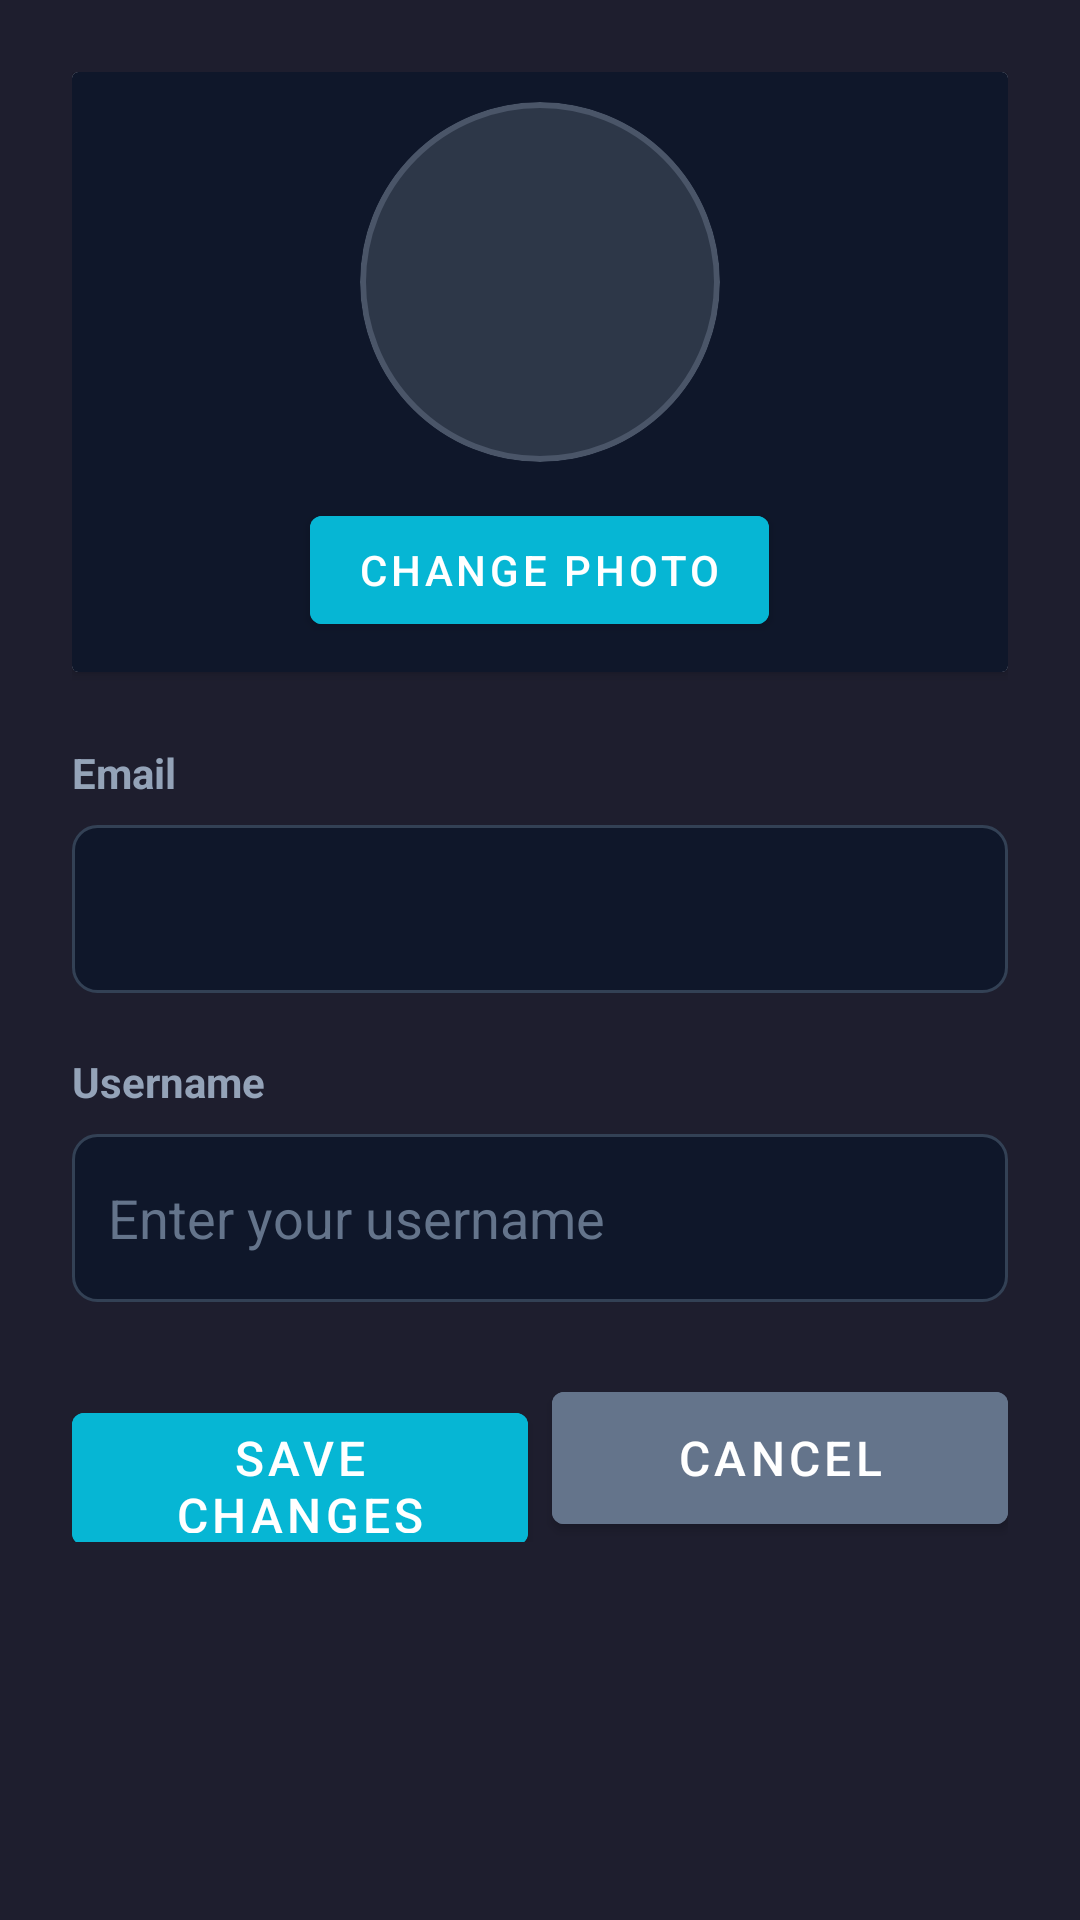

Android layout source for this screen:
<!-- AndroidManifest.xml: application theme Theme.MyApplication -->
<!-- res/layout/fragment_edit_profile.xml -->
<?xml version="1.0" encoding="utf-8"?>
<ScrollView xmlns:android="http://schemas.android.com/apk/res/android"
    android:layout_width="match_parent"
    android:layout_height="match_parent"
    android:background="#1E1E2E">

    <LinearLayout
        android:layout_width="match_parent"
        android:layout_height="wrap_content"
        android:orientation="vertical"
        android:padding="24dp">

        
        <androidx.cardview.widget.CardView
            android:layout_width="match_parent"
            android:layout_height="200dp"
            android:layout_marginBottom="24dp"
            android:elevation="4dp">

            <LinearLayout
                android:layout_width="match_parent"
                android:layout_height="match_parent"
                android:background="#0F172A"
                android:gravity="center"
                android:orientation="vertical">

                <ImageView
                    android:id="@+id/profileImageView"
                    android:layout_width="120dp"
                    android:layout_height="120dp"
                    android:background="@drawable/circular_background"
                    android:clipToOutline="true"
                    android:contentDescription="Profile Image"
                    android:scaleType="centerCrop" />

                <Button
                    android:id="@+id/changeImageBtn"
                    android:layout_width="wrap_content"
                    android:layout_height="wrap_content"
                    android:layout_marginTop="12dp"
                    android:backgroundTint="#06B6D4"
                    android:text="Change Photo"
                    android:textColor="@android:color/white" />
            </LinearLayout>
        </androidx.cardview.widget.CardView>

        
        <TextView
            android:layout_width="match_parent"
            android:layout_height="wrap_content"
            android:text="Email"
            android:textSize="14sp"
            android:textStyle="bold"
            android:textColor="#94A3B8"
            android:layout_marginBottom="8dp" />

        <TextView
            android:id="@+id/emailText"
            android:layout_width="match_parent"
            android:layout_height="56dp"
            android:gravity="center_vertical"
            android:padding="12dp"
            android:textSize="14sp"
            android:textColor="#F8FAFC"
            android:background="@drawable/edit_text_background"
            android:layout_marginBottom="20dp" />

        
        <TextView
            android:layout_width="match_parent"
            android:layout_height="wrap_content"
            android:text="Username"
            android:textSize="14sp"
            android:textStyle="bold"
            android:textColor="#94A3B8"
            android:layout_marginBottom="8dp" />

        <EditText
            android:id="@+id/usernameInput"
            android:layout_width="match_parent"
            android:layout_height="56dp"
            android:hint="Enter your username"
            android:textColorHint="#64748B"
            android:textColor="#F8FAFC"
            android:padding="12dp"
            android:background="@drawable/edit_text_background"
            android:layout_marginBottom="24dp" />

        
        <LinearLayout
            android:layout_width="match_parent"
            android:layout_height="wrap_content"
            android:orientation="horizontal"
            android:spacing="12dp">

            <Button
                android:id="@+id/saveBtn"
                android:layout_width="0dp"
                android:layout_height="56dp"
                android:layout_weight="1"
                android:text="Save Changes"
                android:backgroundTint="#06B6D4"
                android:textColor="@android:color/white"
                android:layout_marginRight="8dp"
                android:textSize="16sp" />

            <Button
                android:id="@+id/cancelBtn"
                android:layout_width="0dp"
                android:layout_height="56dp"
                android:layout_weight="1"
                android:text="Cancel"
                android:backgroundTint="#64748B"
                android:textColor="@android:color/white"
                android:textSize="16sp" />
        </LinearLayout>
    </LinearLayout>
</ScrollView>
<!-- resources referenced by this layout -->
<resources>
  <!-- drawable circular_background (drawable) -->
  <?xml version="1.0" encoding="utf-8"?>
  <shape xmlns:android="http://schemas.android.com/apk/res/android"
      android:shape="oval">
      
      <solid android:color="#2D3748" />
      <stroke android:width="2dp" android:color="#4A5568" />
      
  </shape>
  <!-- drawable edit_text_background (drawable) -->
  <?xml version="1.0" encoding="utf-8"?>
  <shape xmlns:android="http://schemas.android.com/apk/res/android">
      <solid android:color="#0F172A" />
      <stroke android:color="#334155" android:width="1dp" />
      <corners android:radius="8dp" />
  </shape>
  <style name="Theme.MyApplication" parent="Theme.MaterialComponents.DayNight.DarkActionBar">
          
          <item name="colorPrimary">@color/purple_500</item>
          <item name="colorPrimaryVariant">@color/purple_700</item>
          <item name="colorOnPrimary">@color/white</item>
          
          <item name="colorSecondary">@color/teal_200</item>
          <item name="colorSecondaryVariant">@color/teal_700</item>
          <item name="colorOnSecondary">@color/black</item>
          
          <item name="android:statusBarColor">?attr/colorPrimaryVariant</item>
          
      </style>
  <color name="purple_500">#FF6200EE</color>
  <color name="purple_700">#FF3700B3</color>
  <color name="white">#FFFFFFFF</color>
  <color name="teal_200">#FF03DAC5</color>
  <color name="teal_700">#FF018786</color>
  <color name="black">#FF000000</color>
</resources>
